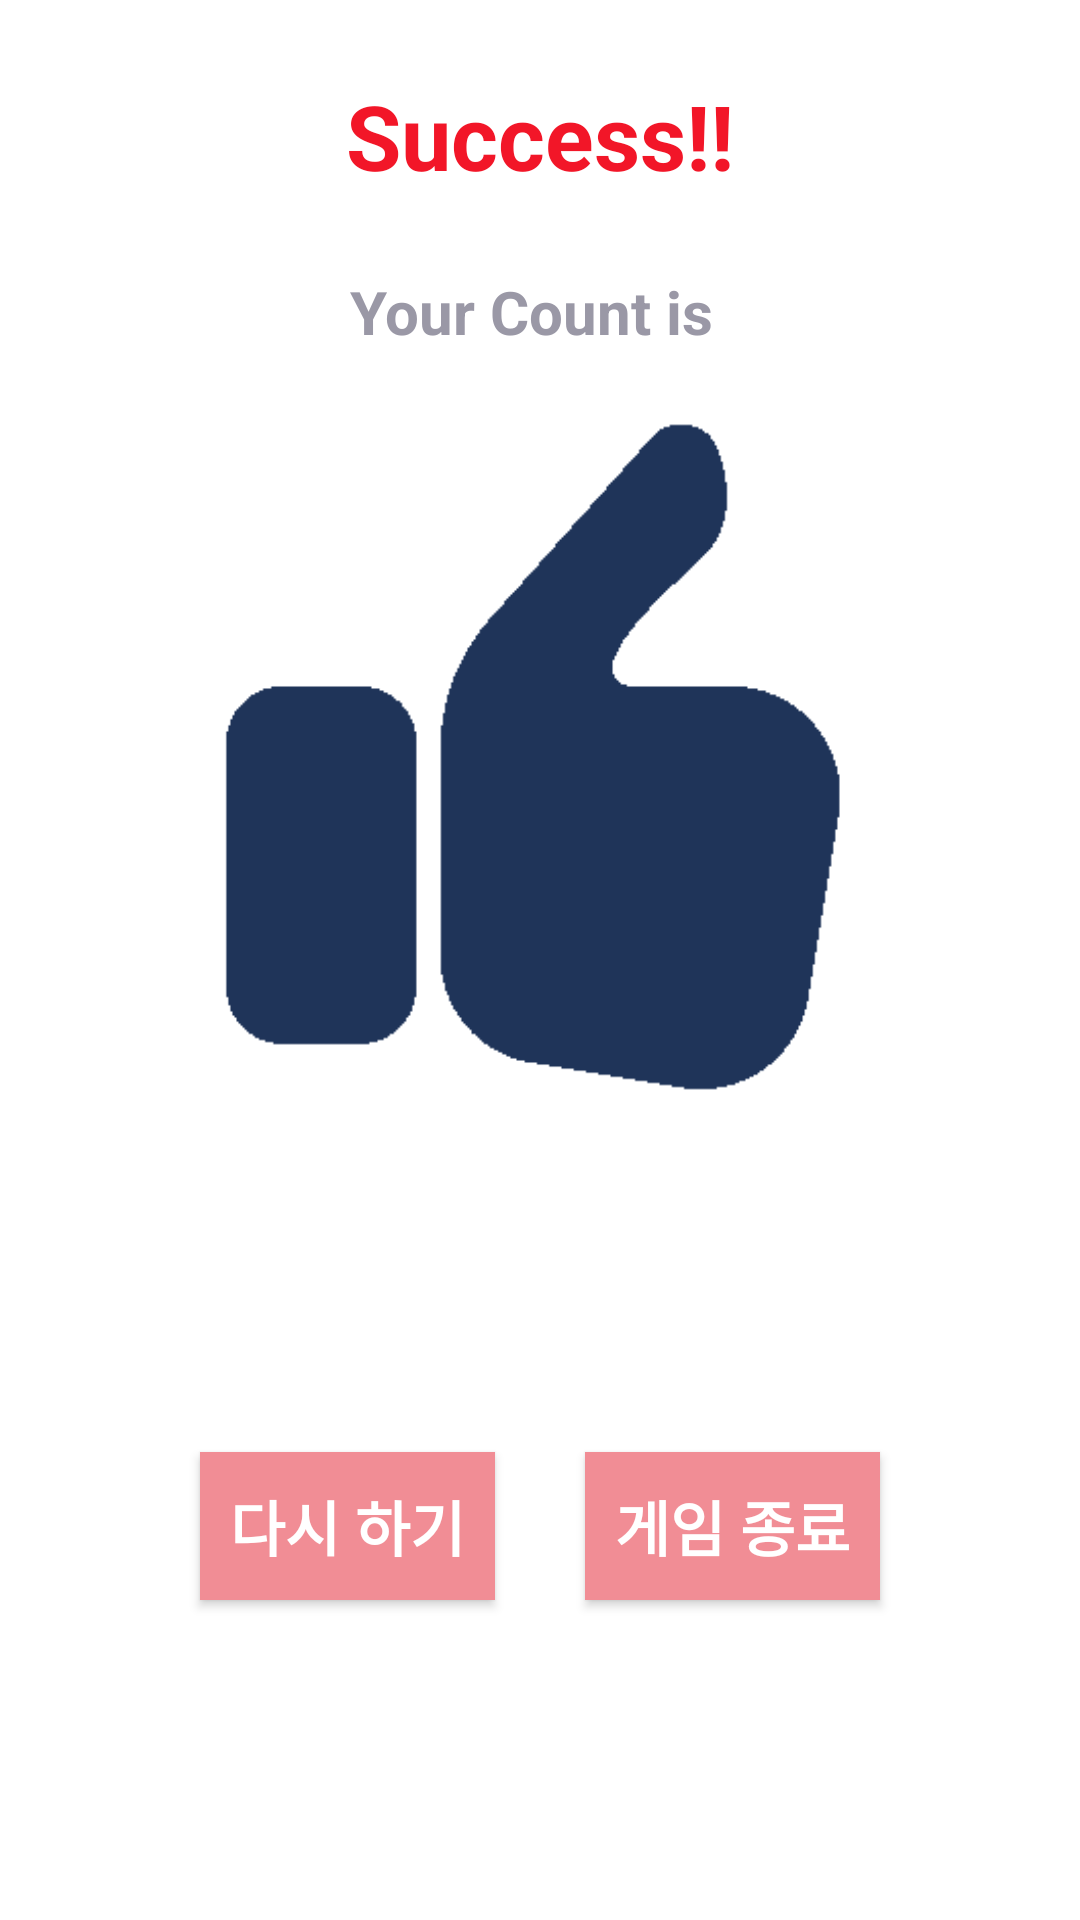

Produce the Android XML layout that renders to this screen, including the resource entries it uses.
<!-- AndroidManifest.xml: application theme AppTheme -->
<!-- res/layout/activity_sample.xml -->
<?xml version="1.0" encoding="utf-8"?>
<LinearLayout xmlns:android="http://schemas.android.com/apk/res/android"
    android:orientation="vertical" android:layout_width="match_parent"
    android:layout_height="match_parent"
    android:layout_gravity="center"
    android:background="@color/colorPrimaryWhite">

    <TextView
        android:layout_width="wrap_content"
        android:layout_height="wrap_content"
        android:text="Success!!"
        android:layout_marginTop="20dp"
        android:layout_marginBottom="20dp"
        android:layout_marginRight="20dp"
        android:layout_marginLeft="20dp"
        android:gravity="center"
        android:textColor="@color/colorAccent"
        android:textSize="30sp"
        android:textStyle="bold"
        android:padding="5dp"
        android:layout_gravity="center"/>

    
    <LinearLayout
        android:layout_width="match_parent"
        android:layout_height="wrap_content"
        android:orientation="horizontal"
        android:layout_gravity="center"
        android:gravity="center">

        <TextView
            android:id="@+id/cntTextView"
            android:layout_width="wrap_content"
            android:layout_height="wrap_content"
            android:text="Your Count is "
            android:textSize="20dp"
            android:textStyle="bold"
            android:textColor="@color/colorSemiDark"
            android:gravity="center"
            android:layout_gravity="center"/>

        <TextView
            android:id="@+id/cntView"
            android:layout_width="wrap_content"
            android:layout_height="wrap_content"
            android:textSize="20dp"
            android:textStyle="bold"
            android:textColor="@color/colorSemiDark"
            android:gravity="center"
            android:layout_gravity="center"/>

    </LinearLayout>

    <LinearLayout
        android:layout_marginTop="10dp"
        android:layout_width="wrap_content"
        android:layout_height="wrap_content"
        android:gravity="center"
        android:layout_gravity="center">

        <ImageView
            android:id="@+id/imageView"
            android:layout_width="300dp"
            android:layout_height="250dp"
            android:src="@drawable/great" />

    </LinearLayout>

    <LinearLayout
        android:layout_width="match_parent"
        android:layout_height="match_parent"
        android:layout_gravity="center"
        android:orientation="horizontal"
        android:gravity="center">


        <Button
            android:id="@+id/restartButton"
            android:layout_width="wrap_content"
            android:layout_height="wrap_content"
            android:gravity="center|start"
            android:layout_marginRight="15dp"
            android:padding="10dp"
            android:text="다시 하기"
            android:textStyle="bold"
            android:textSize="20dp"
            android:textColor="#FFFFFF"
            android:background="@color/colorPrimary"/>

        <Button
            android:id="@+id/exitButton"
            android:padding="10dp"
            android:gravity="center|end"
            android:layout_width="wrap_content"
            android:layout_height="wrap_content"
            android:layout_marginLeft="15dp"
            android:textStyle="bold"
            android:text="게임 종료"
            android:textSize="20dp"
            android:textColor="#FFFFFF"
            android:background="@color/colorPrimary"/>

    </LinearLayout>

</LinearLayout>
<!-- resources referenced by this layout -->
<resources>
  <color name="colorAccent">#F21628</color>
  <color name="colorPrimary">#F18D95</color>
  <color name="colorPrimaryWhite">#FFFFFF</color>
  <color name="colorSemiDark">#9A98A6</color>
  <!-- drawable great: png bitmap (drawable, 2627 bytes) -->
  <style name="AppTheme" parent="Theme.AppCompat.Light.DarkActionBar">
          
          <item name="colorPrimary">@color/colorPrimary</item>
          <item name="colorPrimaryDark">@color/colorPrimaryDark</item>
          <item name="colorAccent">@color/colorAccent</item>
      </style>
  <color name="colorPrimaryDark">#080726</color>
</resources>
